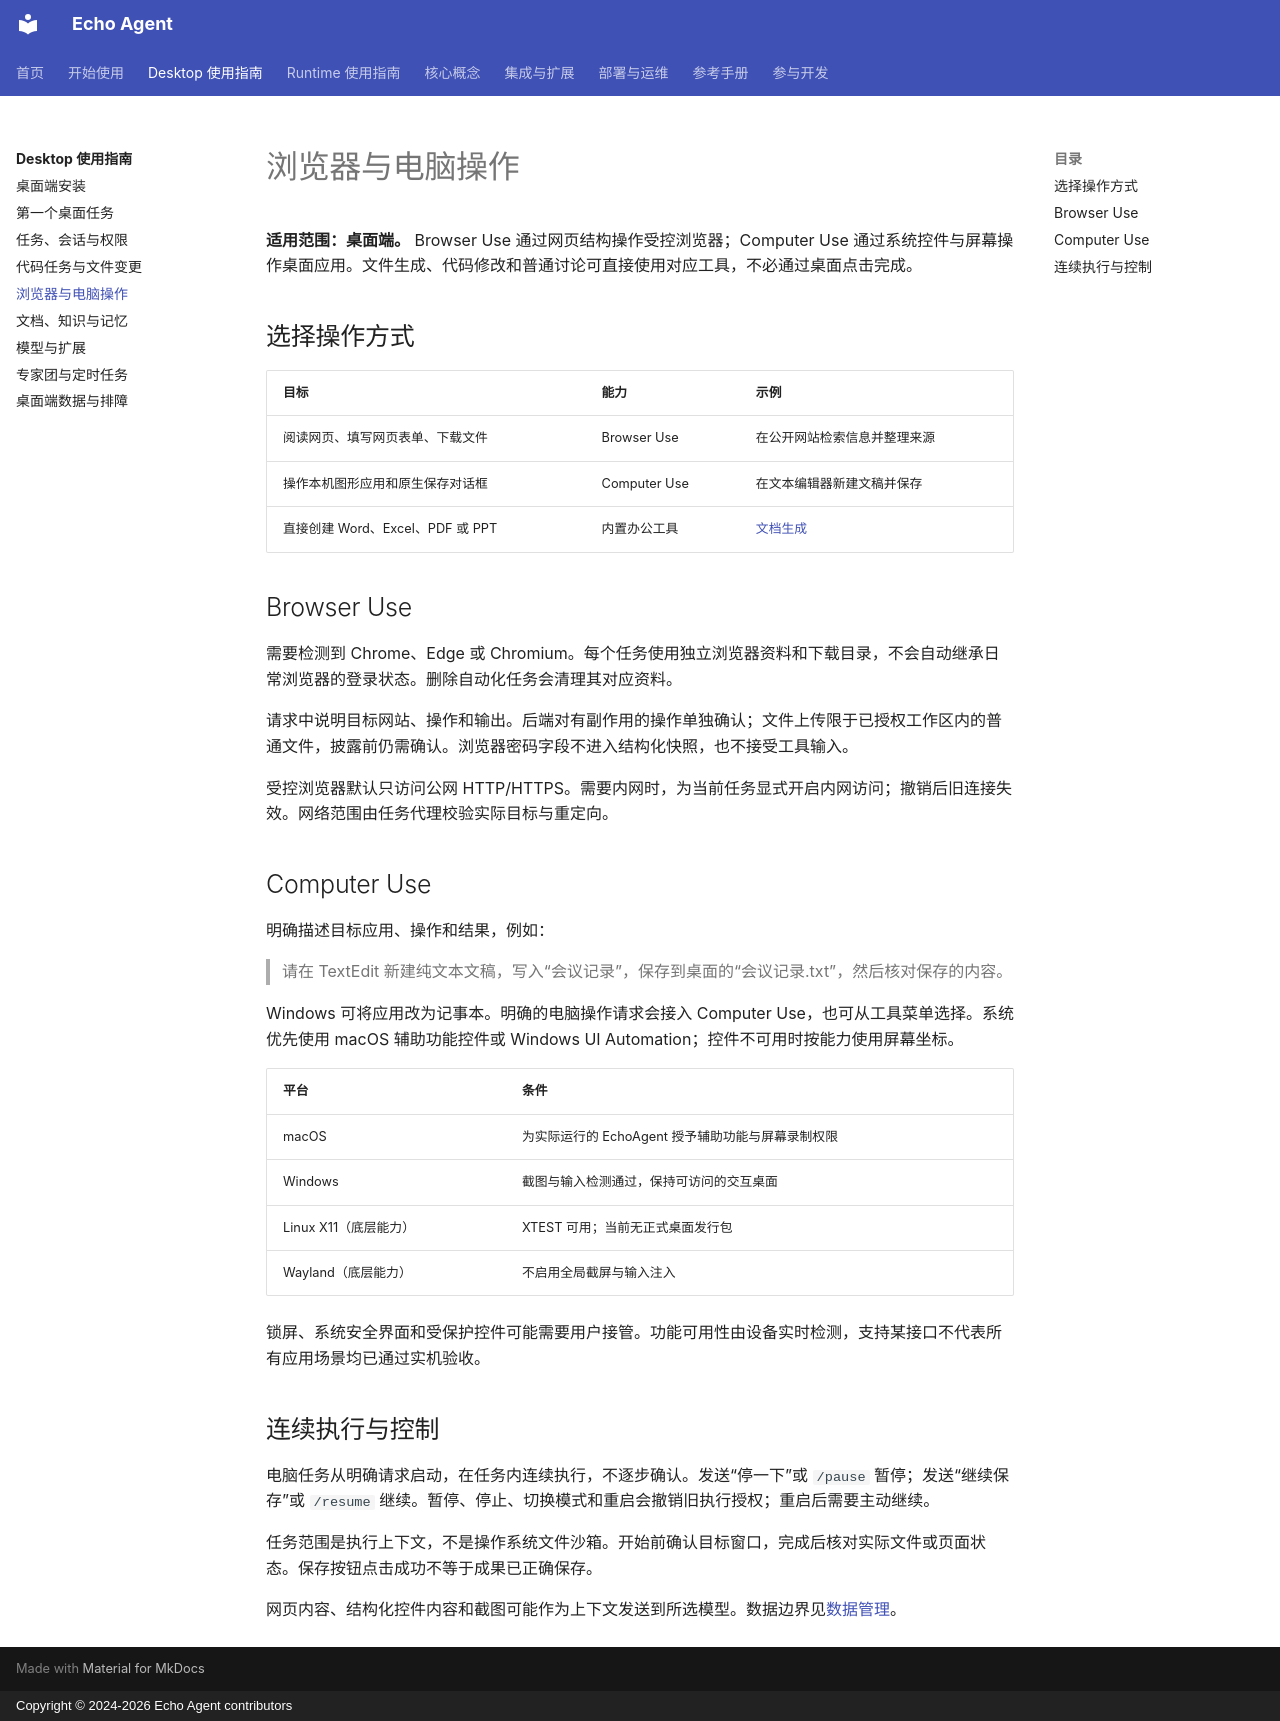

repository: fuyuxiang/echo-agent · page: desktop/automation/index.html · generator: mkdocs · copyright: Copyright © 2024-2026 Echo Agent contributors

# 浏览器与电脑操作

**适用范围：桌面端。** Browser Use 通过网页结构操作受控浏览器；Computer Use 通过系统控件与屏幕操作桌面应用。文件生成、代码修改和普通讨论可直接使用对应工具，不必通过桌面点击完成。

## 选择操作方式

| 目标 | 能力 | 示例 |
| --- | --- | --- |
| 阅读网页、填写网页表单、下载文件 | Browser Use | 在公开网站检索信息并整理来源 |
| 操作本机图形应用和原生保存对话框 | Computer Use | 在文本编辑器新建文稿并保存 |
| 直接创建 Word、Excel、PDF 或 PPT | 内置办公工具 | [文档生成](knowledge-memory.md) |

## Browser Use

需要检测到 Chrome、Edge 或 Chromium。每个任务使用独立浏览器资料和下载目录，不会自动继承日常浏览器的登录状态。删除自动化任务会清理其对应资料。

请求中说明目标网站、操作和输出。后端对有副作用的操作单独确认；文件上传限于已授权工作区内的普通文件，披露前仍需确认。浏览器密码字段不进入结构化快照，也不接受工具输入。

受控浏览器默认只访问公网 HTTP/HTTPS。需要内网时，为当前任务显式开启内网访问；撤销后旧连接失效。网络范围由任务代理校验实际目标与重定向。

## Computer Use

明确描述目标应用、操作和结果，例如：

> 请在 TextEdit 新建纯文本文稿，写入“会议记录”，保存到桌面的“会议记录.txt”，然后核对保存的内容。

Windows 可将应用改为记事本。明确的电脑操作请求会接入 Computer Use，也可从工具菜单选择。系统优先使用 macOS 辅助功能控件或 Windows UI Automation；控件不可用时按能力使用屏幕坐标。

| 平台 | 条件 |
| --- | --- |
| macOS | 为实际运行的 EchoAgent 授予辅助功能与屏幕录制权限 |
| Windows | 截图与输入检测通过，保持可访问的交互桌面 |
| Linux X11（底层能力） | XTEST 可用；当前无正式桌面发行包 |
| Wayland（底层能力） | 不启用全局截屏与输入注入 |

锁屏、系统安全界面和受保护控件可能需要用户接管。功能可用性由设备实时检测，支持某接口不代表所有应用场景均已通过实机验收。

## 连续执行与控制

电脑任务从明确请求启动，在任务内连续执行，不逐步确认。发送“停一下”或 `/pause` 暂停；发送“继续保存”或 `/resume` 继续。暂停、停止、切换模式和重启会撤销旧执行授权；重启后需要主动继续。

任务范围是执行上下文，不是操作系统文件沙箱。开始前确认目标窗口，完成后核对实际文件或页面状态。保存按钮点击成功不等于成果已正确保存。

网页内容、结构化控件内容和截图可能作为上下文发送到所选模型。数据边界见[数据管理](operations.md)。
